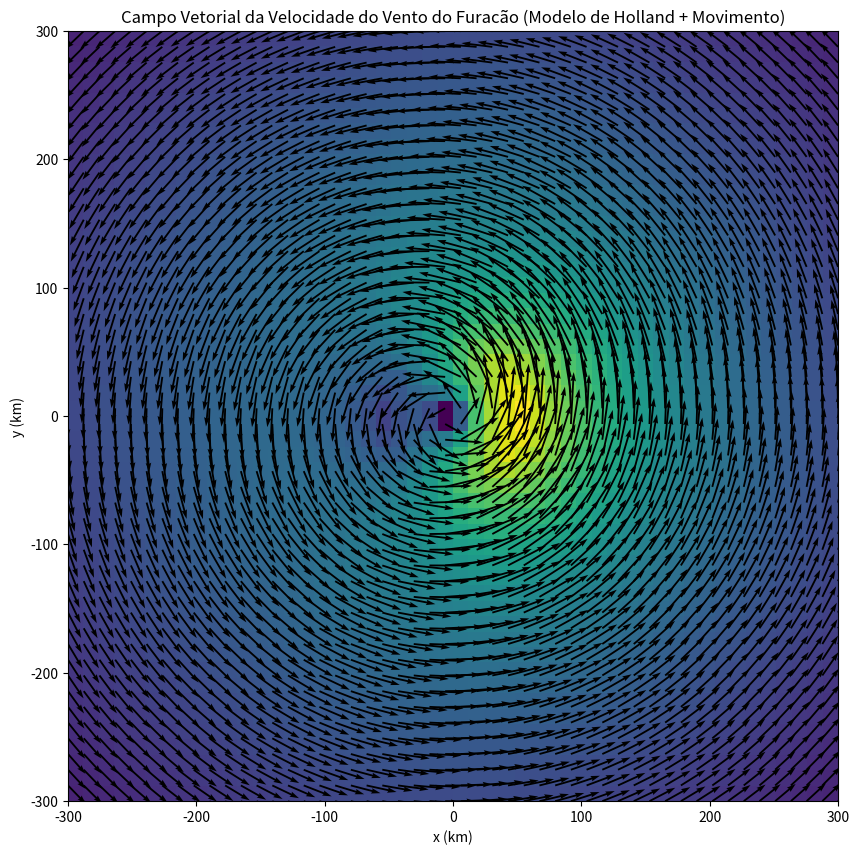

The script that saved this image:
import numpy as np
import matplotlib.pyplot as plt

Intervalos = 300                # Limite do eixo X e Y do gráfico em km
Densidade_Vetores = 50
Escala_Grafico = 1000            # Escala do gráfico

########### Definição de parâmetros do furacão ###########################################################################

v_mc_x = 0                      # Velocidade de deslocamento do centro do furacão em x
v_mc_y = 21                      # Velocidade de deslocamento do centro do furacão em x

P_n = 1013.25                   # Pressão ambiente
P_c = 840                       # Pressão no centro

L = 24.8                        # Latitude do centro do furacão

V_max = 60                      # Velocidade máxima do furacão
R_max = -1                      # raio do vortice (km)          {-1 para calcular o valor através de um modelo}
B_h = -1                        # parâmetro de Holland          {-1 para calcular o valor através de um modelo}

##########################################################################################################################

P_c = P_c*100                                                       # Conversão de hPa para Pa
P_n = P_n*100                                                       # Conversão de hPa para Pa

x = np.linspace(-Intervalos, Intervalos, Densidade_Vetores)         # Conjunto de pontos para a contrução do gráfico
y = np.linspace(-Intervalos, Intervalos, Densidade_Vetores)         # Conjunto de pontos para a contrução do gráfico
X, Y = np.meshgrid(x, y)

r = np.sqrt(X**2 + Y**2)*1000                                       # Cálculo de 'r' através da conversão de coordenadas retangulares para polares.
r[r == 0] = 1e-10
Theta = np.arctan2(Y, X)                                            # Cálculo de 'Theta' através da conversão de coordenadas retangulares para polares.

v_mc = np.sqrt(v_mc_x**2 + v_mc_y**2)                               # Cálculo do módulo do vetor de velocidade de deslocamento do centro do furacão

D_p = P_n - P_c                                                     # Cálculo da diferença de pressão entre o centro do furacão e o exterior

if R_max == -1:
    R_max = (56.92 -0.1541*v_mc + 0.7372*(L-25))                    # Cálculo do raio do vórtice, caso 'R_max' seja igual à -1
R_max = R_max*1000                                                  # Conversão de km para m

V_mov_x = v_mc_x * np.e**(-(np.pi/4*(np.abs(r-R_max)/R_max)))       # Cálculo da coordenada x da velocidade de deslocamento do furacão
V_mov_y = v_mc_y * np.e**(-(np.pi/4*(np.abs(r-R_max)/R_max)))       # Cálculo da coordenada y da velocidade de deslocamento do furacão

pho = 1.15                                                          # Definição da densidade do ar

if B_h == -1:
    B_h = (V_max)**2 *pho*np.e/(D_p)                                # Cálculo do parâmetro B de Holland, caso 'B_h' seja igual à -1
    
A_h = R_max**(B_h)
f_c = 2*(7.2921*10**(-5)*np.sin(L*np.pi/180))                       # Cálculo da força de Coriolis para a latitude arbitrada

exp_term = np.exp(-A_h / r**B_h)                                    # Aplicação do modelo de Holland
numerator = A_h * B_h * D_p * exp_term                              # Aplicação do modelo de Holland
denominator = pho * r**B_h                                          # Aplicação do modelo de Holland
V_r_squared = (numerator / denominator) + (r**2 * f_c**2) / 4       # Aplicação do modelo de Holland
V_r = np.sqrt(V_r_squared) - (r * f_c) / 2                          # Aplicação do modelo de Holland
V_r = np.nan_to_num(V_r)                                            # Aplicação do modelo de Holland

V_rot_x = -V_r * np.sin(Theta)                                      # Cálculo da coordenada x da velocidade de rotação
V_rot_y = V_r * np.cos(Theta)                                       # Cálculo da coordenada y da velocidade de rotação

V_x = V_rot_x + V_mov_x                                             # Cálculo da coordenada x da velocidade total do furacão
V_y = V_rot_y + V_mov_y                                             # Cálculo da coordenada y da velocidade total do furacão

V = np.sqrt(V_x**2 + V_y**2)                                        # Cálculo do módulo da velocidade total do furacão

plt.figure(figsize=(10, 10))
plt.imshow(V, extent=(X.min(), X.max(), Y.min(), Y.max()), origin='lower', cmap='viridis')
plt.quiver(X, Y, V_x, V_y, scale=Escala_Grafico)
plt.title('Campo Vetorial da Velocidade do Vento do Furacão (Modelo de Holland + Movimento)')
plt.xlabel('x (km)')
plt.ylabel('y (km)')
plt.show()

print("Raio do vórtice: ", R_max/1000, "(km)")
print("Velocidade no vórtice: {:.2f} (m/s)".format(np.max(V_r)))
print("Velocidade máxima: {:.2f} (m/s)".format(np.max(V)))
